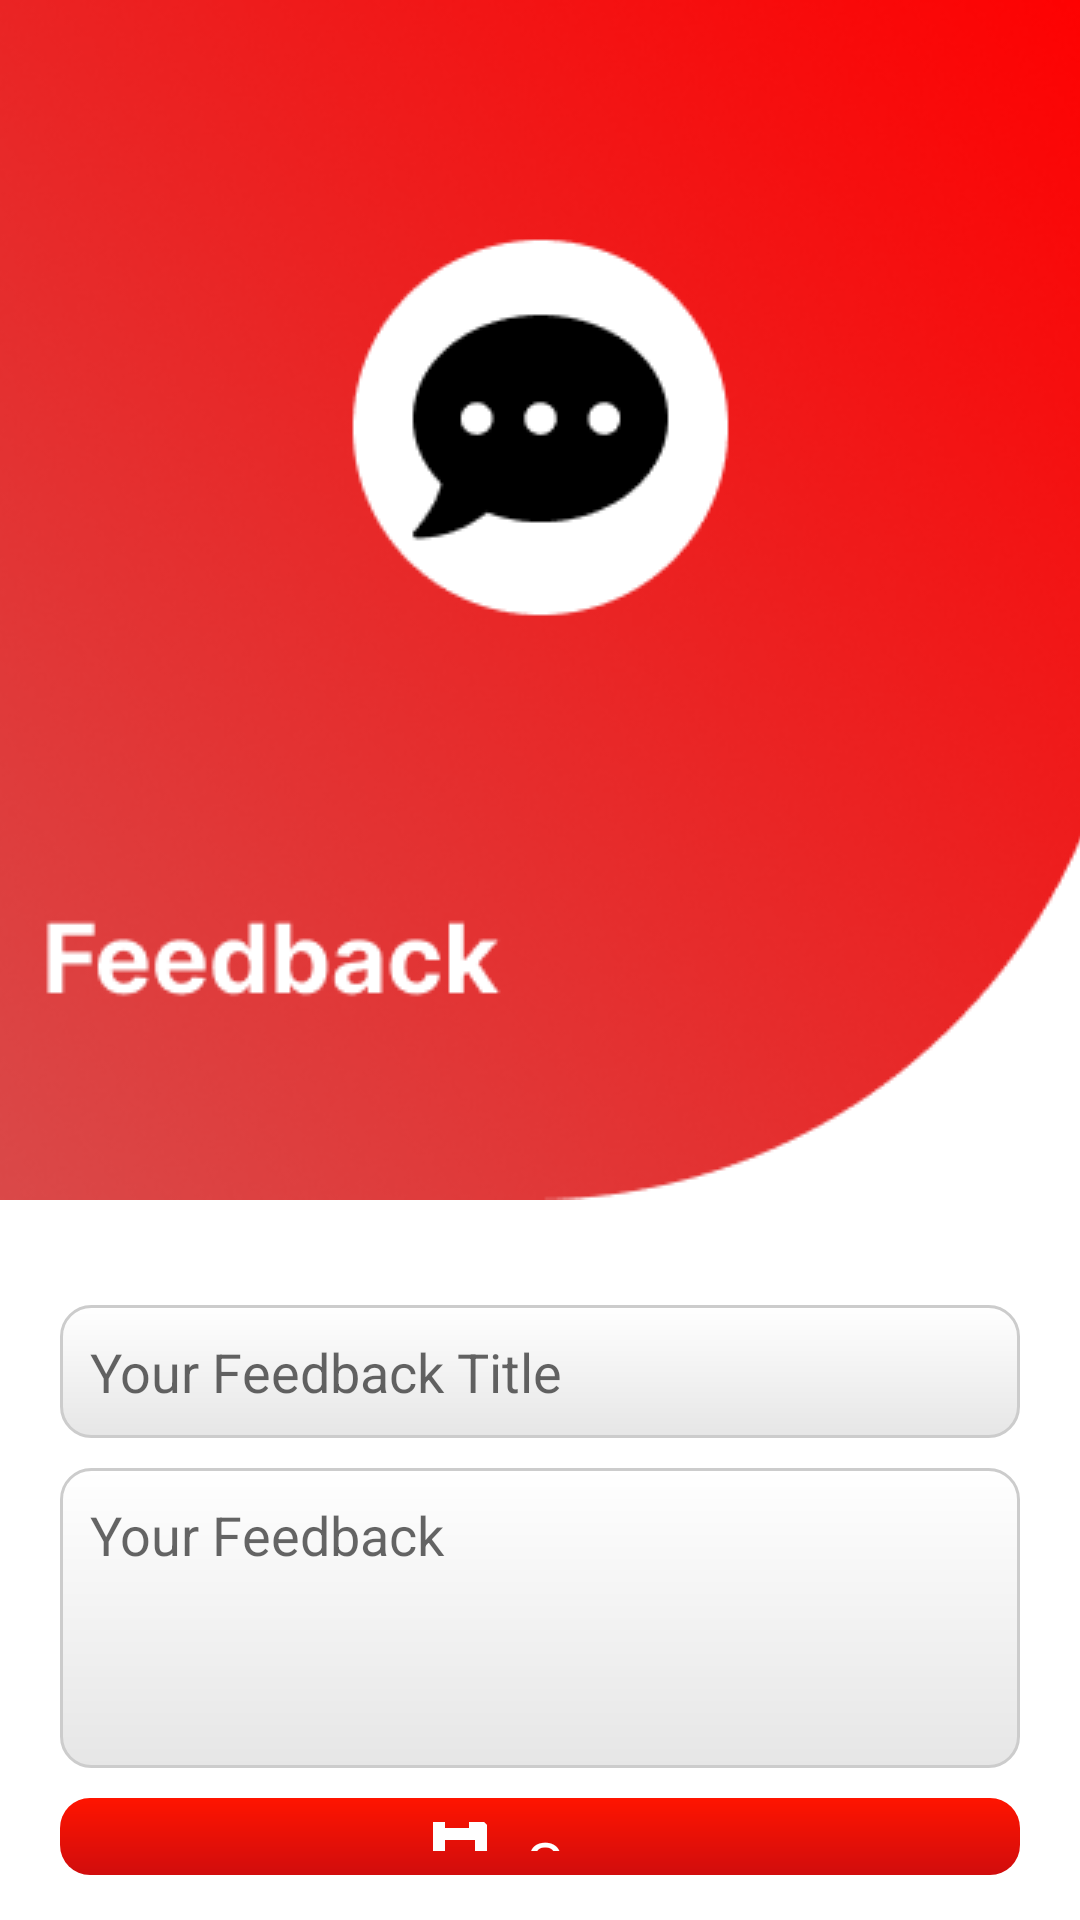

The Android layout XML behind this screen, and the referenced resources:
<!-- AndroidManifest.xml: application theme Theme.RKUC -->
<!-- res/layout/activity_new_feedback.xml -->
<?xml version="1.0" encoding="utf-8"?>
<androidx.constraintlayout.widget.ConstraintLayout xmlns:android="http://schemas.android.com/apk/res/android"
    xmlns:app="http://schemas.android.com/apk/res-auto"
    xmlns:tools="http://schemas.android.com/tools"
    android:layout_width="match_parent"
    android:layout_height="match_parent"
    tools:context=".NewFeedbackActivity">

    <LinearLayout
        android:layout_width="match_parent"
        android:layout_height="match_parent"
        android:orientation="vertical">

        <LinearLayout
            android:layout_width="match_parent"
            android:layout_height="wrap_content"
            android:orientation="vertical">

            <ImageView
                android:id="@+id/LoginHeaderImage"
                android:layout_width="match_parent"
                android:layout_height="match_parent"
                android:scaleType="centerCrop"
                app:layout_constraintEnd_toEndOf="parent"
                app:layout_constraintStart_toStartOf="parent"
                app:layout_constraintTop_toTopOf="parent"
                app:srcCompat="@drawable/feedbackheader" />

        </LinearLayout>

        <LinearLayout
            android:layout_width="match_parent"
            android:layout_height="wrap_content"
            android:layout_marginTop="25dp"
            android:orientation="vertical"
            android:paddingStart="20dp"
            android:paddingLeft="20dp"
            android:paddingTop="10dp"
            android:paddingEnd="20dp"
            android:paddingRight="20dp"
            android:paddingBottom="10dp">

            <EditText
                android:id="@+id/NewFeedBack_TextBox_FeedbackTitle"
                android:layout_width="match_parent"
                android:layout_height="wrap_content"
                android:layout_marginBottom="10dp"
                android:background="@drawable/inputbox"
                android:ems="10"
                android:gravity="start|top"
                android:hint="Your Feedback Title"
                android:inputType="text" />

            <EditText
                android:id="@+id/NewFeedBack_TextBox_FeedbackDescription"
                android:layout_width="match_parent"
                android:layout_height="100dp"
                android:layout_marginBottom="10dp"
                android:background="@drawable/inputbox"
                android:ems="10"
                android:gravity="start|top"
                android:hint="Your Feedback"
                android:inputType="textMultiLine" />

            <LinearLayout
                android:id="@+id/NewFeedBack_Button_Save"
                android:layout_width="match_parent"
                android:layout_height="wrap_content"
                android:background="@drawable/submitbtn"
                android:orientation="horizontal"
                android:gravity="center"
                android:padding="8dp"
                android:layout_marginBottom="5dp">

                <ImageView
                    android:layout_width="wrap_content"
                    android:layout_height="wrap_content"
                    android:layout_marginRight="10dp"
                    android:scaleType="centerCrop"
                    android:layout_marginEnd="10dp"
                    android:src="@drawable/save" />

                <TextView
                    android:layout_width="wrap_content"
                    android:layout_height="wrap_content"
                    android:layout_gravity="center_vertical"
                    android:textColor="@color/white"
                    android:textSize="20sp"
                    android:gravity="center"
                    android:text="Save" />

            </LinearLayout>

        </LinearLayout>
    </LinearLayout>

</androidx.constraintlayout.widget.ConstraintLayout>
<!-- resources referenced by this layout -->
<resources>
  <color name="white">#FFFFFFFF</color>
  <!-- drawable feedbackheader: png bitmap (drawable, 119423 bytes) -->
  <!-- drawable inputbox (drawable) -->
  <?xml version="1.0" encoding="utf-8"?>
  <shape xmlns:android="http://schemas.android.com/apk/res/android"
      android:shape="rectangle">
      <corners android:radius="10dp"/>
      <solid android:color="@color/white"/>
      <padding android:left="10dp" android:top="10dp"
          android:right="10dp" android:bottom="10dp"/>
      <stroke android:width="1dp" android:color="#CCCCCC"/>
      <corners android:radius="10dp"/>
      <gradient android:angle="270"
          android:startColor="@color/white"
          android:endColor="#E6E6E6"/>
      <corners android:radius="10dp"/>
  
  
  
  
  </shape>
  <!-- drawable save (drawable) -->
  <vector xmlns:android="http://schemas.android.com/apk/res/android"
      android:width="24dp"
      android:height="24dp"
      android:viewportWidth="24"
      android:viewportHeight="24">
    <path
        android:fillColor="#FFFFFF"
        android:pathData="M5,21h14a2,2 0,0 0,2 -2L21,8l-5,-5L5,3a2,2 0,0 0,-2 2v14a2,2 0,0 0,2 2zM7,5h4v2h2L13,5h2v4L7,9L7,5zM7,13h10v6L7,19v-6z"/>
  </vector>
  <!-- drawable submitbtn (drawable) -->
  <?xml version="1.0" encoding="utf-8"?>
  <shape xmlns:android="http://schemas.android.com/apk/res/android"
      android:shape="rectangle">
      <gradient android:angle="270"
          android:startColor="@color/RKUColor"
          android:endColor="#D10D0D"/>
      <corners android:radius="10dp"/>
  </shape>
  <style name="Theme.RKUC" parent="Theme.MaterialComponents.Light.NoActionBar">
          
          <item name="colorPrimary">@color/purple_500</item>
          <item name="colorPrimaryVariant">@color/purple_700</item>
          <item name="colorOnPrimary">@color/white</item>
          
          <item name="colorSecondary">@color/teal_200</item>
          <item name="colorSecondaryVariant">@color/teal_700</item>
          <item name="colorOnSecondary">@color/black</item>
          
          <item name="android:statusBarColor" tools:targetApi="21">?attr/colorPrimaryVariant</item>
          
      </style>
  <color name="RKUColor">#FF1400</color>
  <color name="purple_500">#FF6200EE</color>
  <color name="purple_700">#FF1400</color>
  <color name="teal_200">#FF03DAC5</color>
  <color name="teal_700">#FF018786</color>
  <color name="black">#FF000000</color>
</resources>
